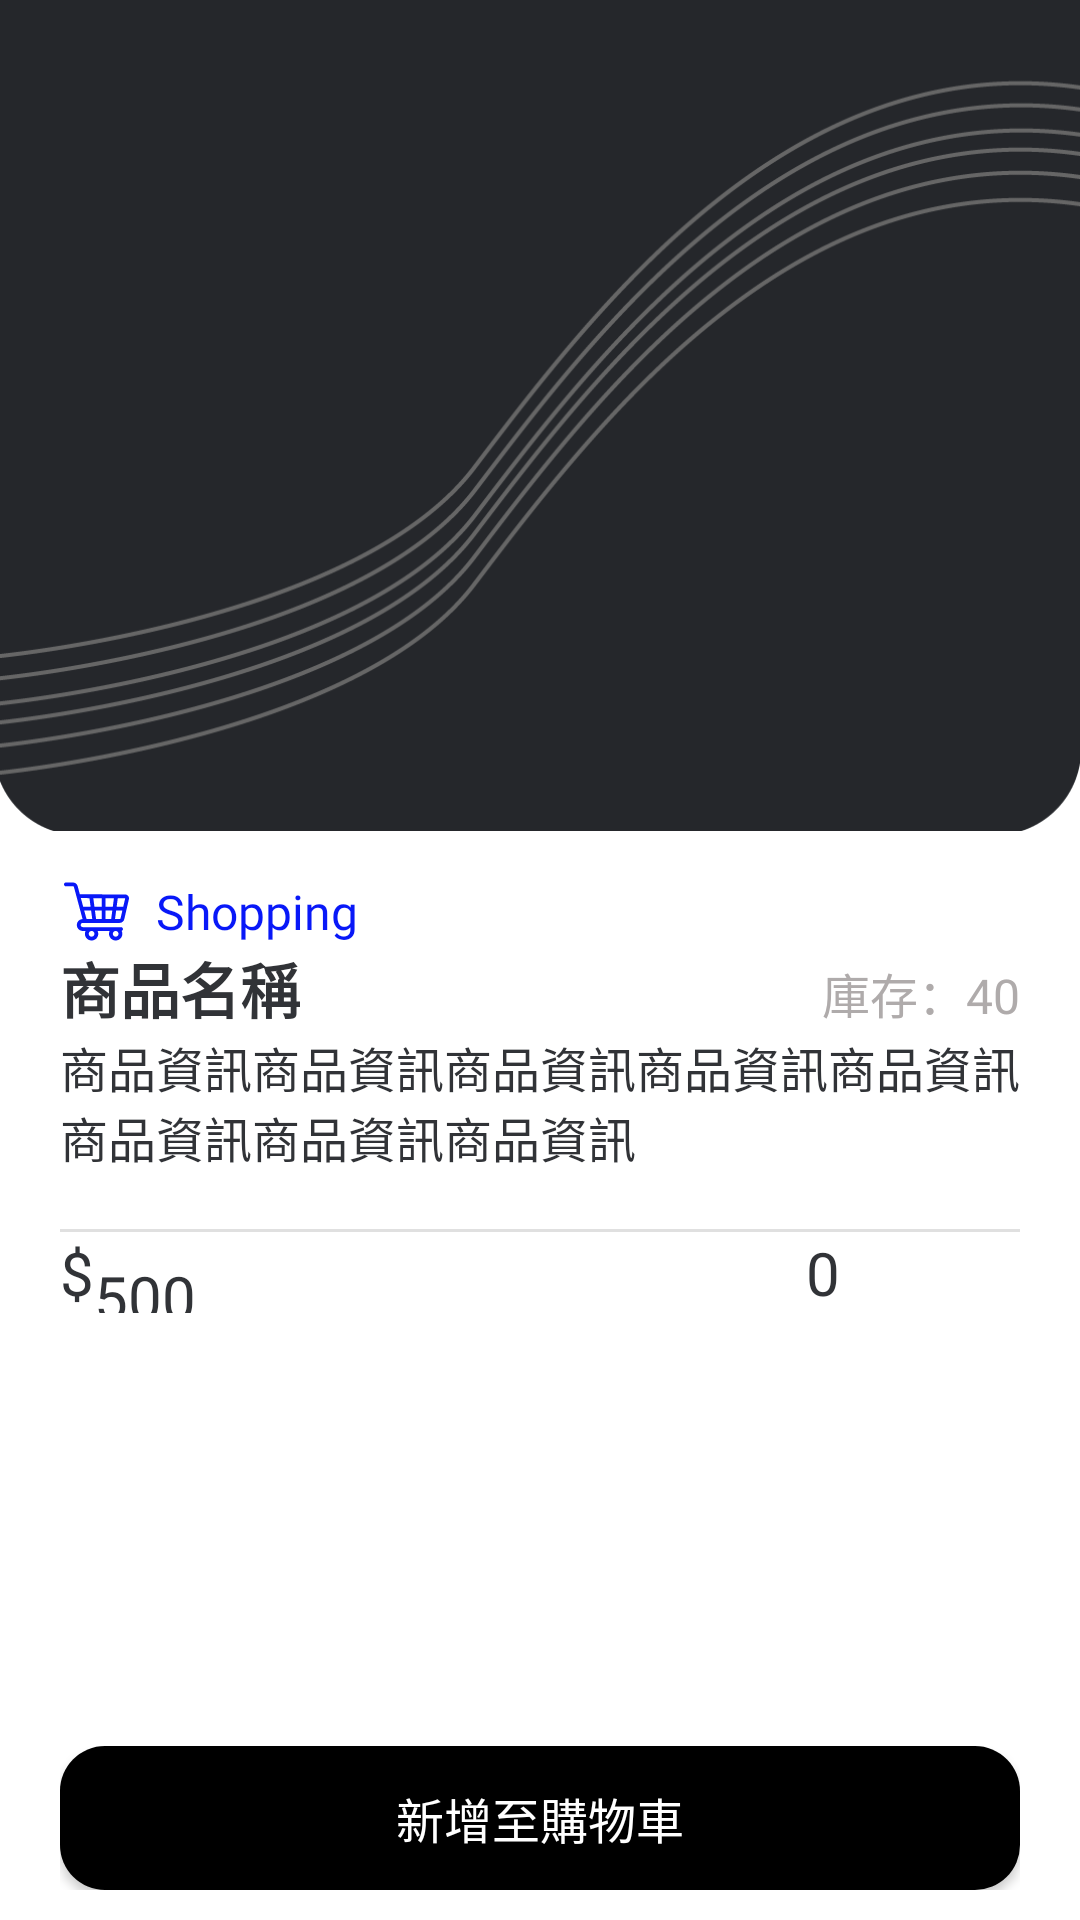

Reconstruct the res/layout file that produces this screen, plus the resources it refers to.
<!-- AndroidManifest.xml: application theme Theme.Test2 -->
<!-- res/layout/activity_commodity_detail.xml -->
<?xml version="1.0" encoding="utf-8"?>

<androidx.constraintlayout.widget.ConstraintLayout xmlns:android="http://schemas.android.com/apk/res/android"
    xmlns:app="http://schemas.android.com/apk/res-auto"
    xmlns:tools="http://schemas.android.com/tools"
    android:layout_width="match_parent"
    android:layout_height="match_parent"
    tools:context=".activity.home.CommodityDetail">

    <ImageView
        android:id="@+id/imageView7"
        android:layout_width="0dp"
        android:layout_height="wrap_content"
        android:adjustViewBounds="true"
        android:scaleType="fitXY"
        android:src="@drawable/i5_background_top2"
        app:layout_constraintStart_toStartOf="parent"
        app:layout_constraintTop_toTopOf="parent" />

    <androidx.appcompat.widget.Toolbar
        android:id="@+id/toolbar"
        android:layout_width="match_parent"
        android:layout_height="wrap_content"
        android:layout_marginTop="8dp"
        android:background="#00000000"
        android:minHeight="?attr/actionBarSize"
        android:theme="?attr/actionBarTheme"
        app:layout_constraintEnd_toEndOf="parent"
        app:layout_constraintStart_toStartOf="parent"
        app:layout_constraintTop_toTopOf="parent" />

    <ImageButton
        android:id="@+id/btnToBackCommoidty"
        android:layout_width="wrap_content"
        android:layout_height="0dp"
        android:background="#00000000"
        android:paddingLeft="16dp"
        android:paddingRight="16dp"
        android:tint="@color/fifth"
        app:layout_constraintBottom_toBottomOf="@+id/toolbar"
        app:layout_constraintStart_toStartOf="@+id/toolbar"
        app:layout_constraintTop_toTopOf="@+id/toolbar"
        app:srcCompat="@drawable/ic_back"
        tools:ignore="VectorDrawableCompat" />

    <ImageView
        android:id="@+id/goodDetailImg"
        android:layout_width="wrap_content"
        android:layout_height="0dp"
        android:layout_gravity="center"
        android:layout_marginBottom="8dp"
        android:adjustViewBounds="true"
        android:scaleType="centerCrop"
        app:layout_constraintBottom_toBottomOf="@+id/imageView7"
        app:layout_constraintEnd_toEndOf="parent"
        app:layout_constraintStart_toStartOf="parent"
        app:layout_constraintTop_toBottomOf="@+id/toolbar"
        tools:srcCompat="@drawable/i17_update_success" />

    <ScrollView
        android:id="@+id/scrollView2"
        android:layout_width="match_parent"
        android:layout_height="0dp"
        android:layout_marginTop="16dp"
        android:paddingLeft="20dp"
        android:paddingRight="20dp"
        app:layout_constraintBottom_toTopOf="@+id/constraintLayout5"
        app:layout_constraintEnd_toEndOf="parent"
        app:layout_constraintStart_toStartOf="parent"
        app:layout_constraintTop_toBottomOf="@+id/imageView7">

        <LinearLayout
            android:layout_width="match_parent"
            android:layout_height="wrap_content"
            android:orientation="vertical">

            <LinearLayout
                android:layout_width="match_parent"
                android:layout_height="match_parent"
                android:layout_weight="1"
                android:orientation="horizontal">

                <ImageView
                    android:id="@+id/imageView8"
                    android:layout_width="24sp"
                    android:layout_height="match_parent"
                    app:srcCompat="@drawable/ic_shopping_cart"
                    app:tint="@color/third"
                    tools:ignore="VectorDrawableCompat" />

                <TextView
                    android:layout_width="wrap_content"
                    android:layout_height="wrap_content"
                    android:layout_weight="1"
                    android:fontFamily="@font/notoseriftc_bold"
                    android:paddingLeft="8dp"
                    android:text="Shopping"
                    android:textColor="@color/third"
                    android:textSize="16sp" />
            </LinearLayout>

            <LinearLayout
                android:layout_width="match_parent"
                android:layout_height="match_parent"
                android:layout_weight="1"
                android:orientation="horizontal">

                <TextView
                    android:id="@+id/goodDetailName"
                    android:layout_width="wrap_content"
                    android:layout_height="wrap_content"
                    android:fontFamily="@font/notoseriftc_regular"
                    android:text="商品名稱"
                    android:textColor="@color/fourth"
                    android:textSize="20sp"
                    android:textStyle="bold" />

                <TextView
                    android:layout_width="match_parent"
                    android:layout_height="wrap_content"
                    android:layout_weight="1"
                    android:fontFamily="@font/notoseriftc_light"
                    android:gravity="right"
                    android:text="庫存："
                    android:textColor="@color/fifth"
                    android:textSize="16sp" />

                <TextView
                    android:id="@+id/goodDetailAmount"
                    android:layout_width="wrap_content"
                    android:layout_height="wrap_content"
                    android:fontFamily="@font/notoseriftc_light"
                    android:text="40"
                    android:textColor="@color/fifth"
                    android:textSize="16sp" />
            </LinearLayout>

            <TextView
                android:id="@+id/goodDetailText"
                android:layout_width="match_parent"
                android:layout_height="wrap_content"
                android:fontFamily="@font/notoseriftc_light"
                android:minLines="3"
                android:text="商品資訊商品資訊商品資訊商品資訊商品資訊商品資訊商品資訊商品資訊"
                android:textColor="@color/fourth"
                android:textSize="16sp" />

            <View
                android:id="@+id/divider"
                android:layout_width="match_parent"
                android:layout_height="1dp"
                android:background="?android:attr/listDivider" />

            <LinearLayout
                android:id="@+id/linearLayout7"
                android:layout_width="match_parent"
                android:layout_height="wrap_content"
                android:orientation="horizontal">

                <TextView
                    android:id="@+id/textView15"
                    android:layout_width="wrap_content"
                    android:layout_height="match_parent"
                    android:fontFamily="@font/notoseriftc_regular"
                    android:gravity="center|right"
                    android:text="$"
                    android:textColor="@color/fourth"
                    android:textSize="20sp" />

                <TextView
                    android:id="@+id/goodDetailPrice"
                    android:layout_width="wrap_content"
                    android:layout_height="wrap_content"
                    android:fontFamily="@font/notoseriftc_regular"
                    android:gravity="center"
                    android:text="500"
                    android:textColor="@color/fourth"
                    android:textSize="20sp" />

                <Space
                    android:layout_width="wrap_content"
                    android:layout_height="wrap_content"
                    android:layout_weight="1" />

                <Button
                    android:id="@+id/btnSub"
                    android:layout_width="50sp"
                    android:layout_height="match_parent"
                    android:background="#00000000"
                    app:icon="@drawable/ic_remove_black_24dp"
                    app:iconGravity="textStart"
                    app:iconPadding="0dp"
                    app:iconTint="@color/fifth" />

                <TextView
                    android:id="@+id/txtAmount"
                    android:layout_width="wrap_content"
                    android:layout_height="match_parent"
                    android:fontFamily="@font/notoseriftc_regular"
                    android:gravity="center"
                    android:paddingLeft="10dp"
                    android:paddingRight="10dp"
                    android:text="0"
                    android:textColor="@color/fourth"
                    android:textSize="20sp" />

                <Button
                    android:id="@+id/btnAdd"
                    android:layout_width="50sp"
                    android:layout_height="match_parent"
                    android:background="#00000000"
                    app:icon="@drawable/ic_add_black_24dp"
                    app:iconGravity="textStart"
                    app:iconPadding="0dp"
                    app:iconTint="@color/fifth" />
            </LinearLayout>

        </LinearLayout>
    </ScrollView>

    <androidx.constraintlayout.widget.ConstraintLayout
        android:id="@+id/constraintLayout5"
        android:layout_width="match_parent"
        android:layout_height="wrap_content"
        android:paddingLeft="20dp"
        android:paddingTop="10dp"
        android:paddingRight="20dp"
        android:paddingBottom="10dp"
        app:layout_constraintBottom_toBottomOf="parent"
        app:layout_constraintEnd_toEndOf="parent"
        app:layout_constraintStart_toStartOf="parent">

        <Button
            android:id="@+id/btnAddGood"
            android:layout_width="match_parent"
            android:layout_height="wrap_content"
            android:fontFamily="@font/notoseriftc_regular"
            android:background="@drawable/button_radius_black"
            android:text="新增至購物車"
            android:textColor="@color/sixth"
            android:textSize="16sp"
            app:iconGravity="textStart"
            app:layout_constraintBottom_toBottomOf="parent"
            app:layout_constraintEnd_toEndOf="parent"
            app:layout_constraintStart_toStartOf="parent" />
    </androidx.constraintlayout.widget.ConstraintLayout>

</androidx.constraintlayout.widget.ConstraintLayout>
<!-- resources referenced by this layout -->
<resources>
  <color name="fifth">#AFABAB</color>
  <color name="fourth">#313337</color>
  <color name="sixth">#FFFFFF</color>
  <color name="third">#0818F8</color>
  <!-- drawable button_radius_black (drawable) -->
  <?xml version="1.0" encoding="utf-8"?>
  
  <shape xmlns:android="http://schemas.android.com/apk/res/android"
      android:shape="rectangle" >
      <corners android:radius="15sp" />
      <solid android:color="@color/first" />
      <padding
          android:left="0dp"
          android:top="0dp"
          android:right="0dp"
          android:bottom="0dp" />
  </shape>
  <!-- drawable i17_update_success: png bitmap (drawable, 105602 bytes) -->
  <!-- drawable i5_background_top2: png bitmap (drawable, 41164 bytes) -->
  <!-- drawable ic_remove_black_24dp (drawable) -->
  <vector xmlns:android="http://schemas.android.com/apk/res/android"
      android:width="24dp"
      android:height="24dp"
      android:viewportWidth="24"
      android:viewportHeight="24">
    <path
        android:pathData="M19,13H5v-2h14v2z"
        android:fillColor="#000000"/>
  </vector>
  <!-- drawable ic_shopping_cart: vector/xml drawable (drawable, 2188 chars, omitted) -->
  <style name="Theme.Test2" parent="Theme.MaterialComponents.DayNight.DarkActionBar">
          
          <item name="colorPrimary">@color/first</item>
          <item name="colorPrimaryVariant">@color/second</item>
          <item name="colorOnPrimary">@color/fourth</item>
          
          <item name="colorSecondary">@color/fifth</item>
          <item name="colorSecondaryVariant">@color/fourth</item>
          <item name="colorOnSecondary">@color/first</item>
          
          <item name="android:statusBarColor" tools:targetApi="l">?attr/colorPrimaryVariant</item>
          
  
          <item name="android:actionMenuTextColor">@color/fourth</item>
      </style>
  <color name="first">#000000</color>
  <color name="second">#3B3B3B</color>
</resources>
